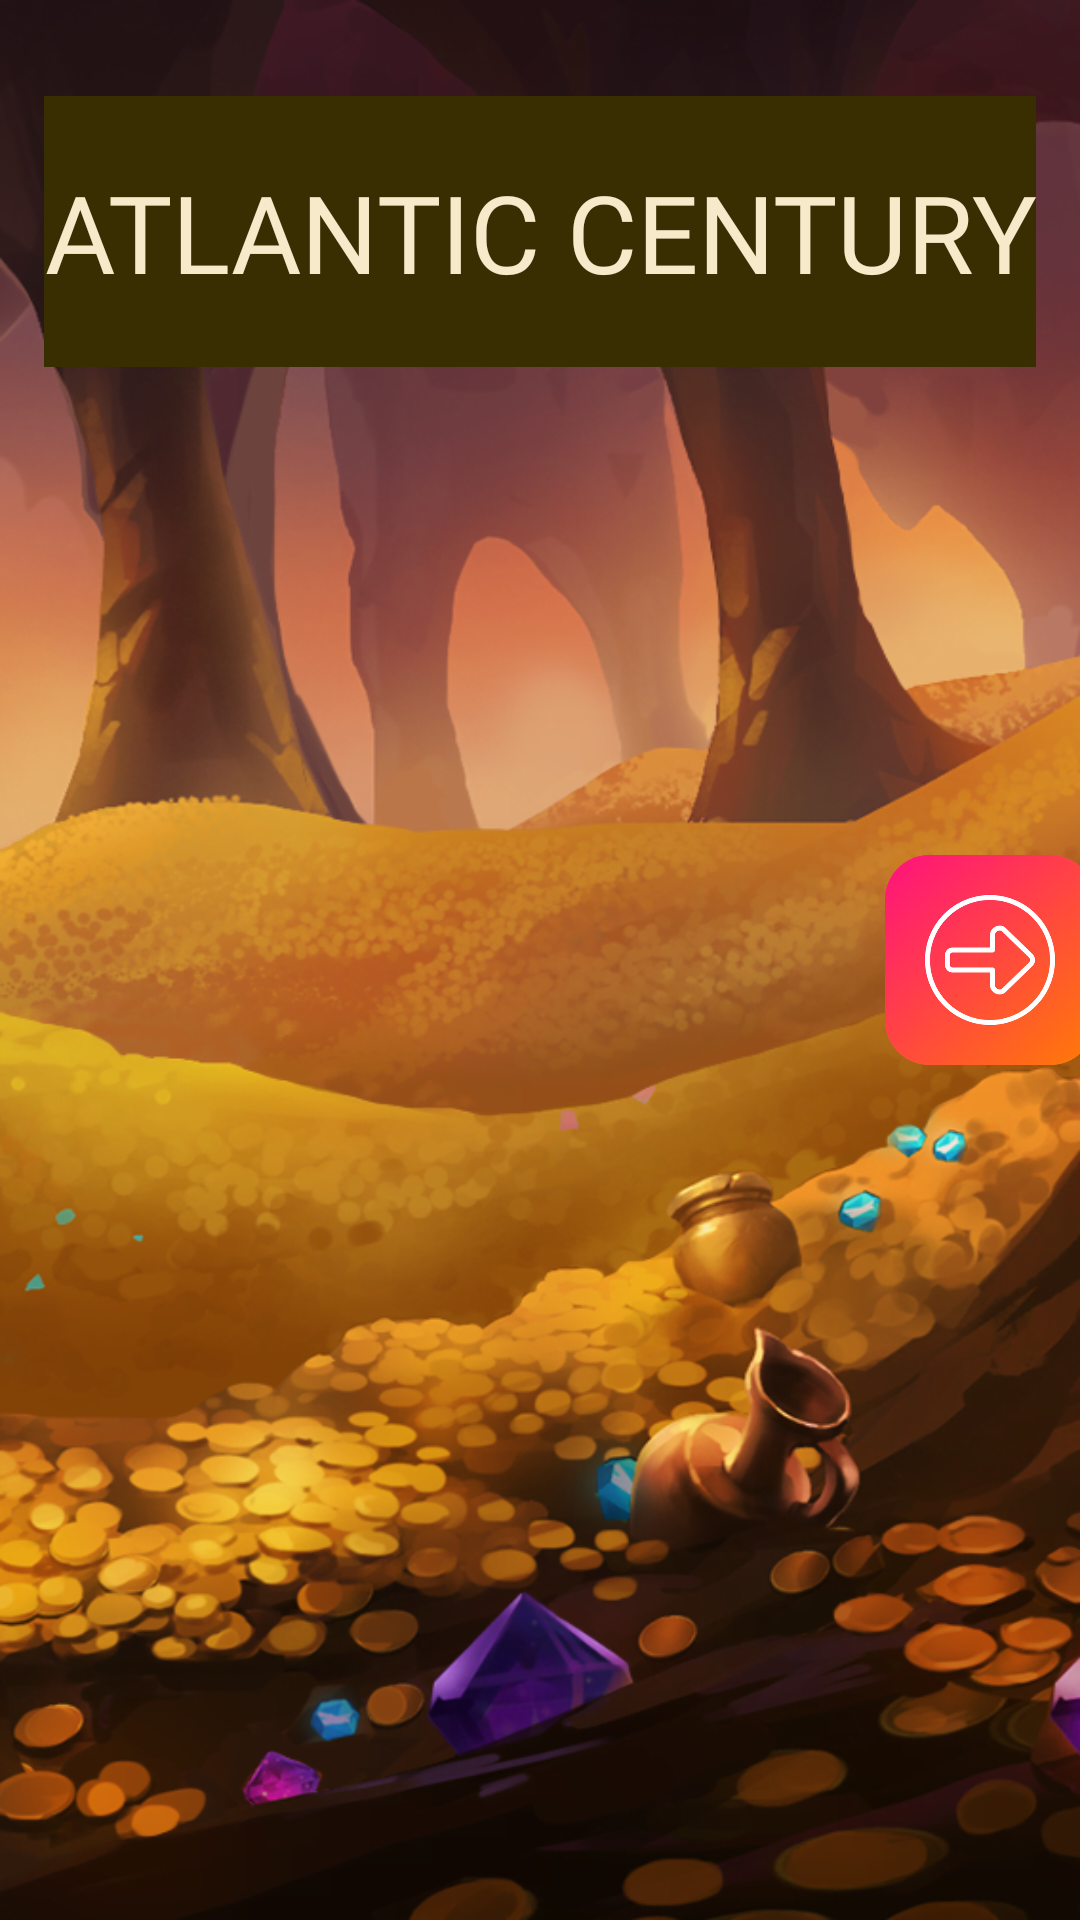

Android layout source for this screen:
<!-- AndroidManifest.xml: application theme Theme.AtlanticCentury -->
<!-- res/layout/fragment_oneeeeeeeeee.xml -->
<?xml version="1.0" encoding="utf-8"?>
<androidx.constraintlayout.widget.ConstraintLayout xmlns:android="http://schemas.android.com/apk/res/android"
    xmlns:tools="http://schemas.android.com/tools"
    android:layout_width="match_parent"
    xmlns:app="http://schemas.android.com/apk/res-auto"
    android:background="@drawable/gaam"
    android:layout_height="match_parent"
    tools:context=".rfojgtjoigtjiogt.rgthyhyhyhy.OneeeeeeeeeeFragment">

    <ImageView
        android:layout_width="300dp"
        android:layout_height="300dp"
        android:id="@+id/maaiaiann"
        android:src="@drawable/goo"
        app:layout_constraintStart_toStartOf="parent"
        app:layout_constraintTop_toTopOf="parent"
        app:layout_constraintBottom_toBottomOf="parent"/>

    <ImageView
        android:layout_width="70dp"
        android:layout_height="70dp"
        android:id="@+id/grgtttggtgt"
        android:src="@drawable/right_arrow"
        app:layout_constraintStart_toEndOf="@id/maaiaiann"
        app:layout_constraintEnd_toEndOf="parent"
        app:layout_constraintTop_toTopOf="parent"
        app:layout_constraintBottom_toBottomOf="parent"/>

    <androidx.appcompat.widget.AppCompatTextView
        android:id="@+id/jujujujuu"
        android:background="#392D02"
        android:layout_width="wrap_content"
        android:layout_height="wrap_content"
        android:layout_marginBottom="16dp"
        android:fontFamily="@font/kaushan_script_regular"
        android:gravity="center"
        android:lines="2"
        android:text="@string/app_name"
        android:textAllCaps="true"
        android:textColor="#F6EACA"
        android:textSize="36sp"
        app:layout_constraintStart_toStartOf="parent"
        app:layout_constraintTop_toTopOf="parent"
        android:layout_marginTop="32dp"
        app:layout_constraintEnd_toEndOf="parent" />




</androidx.constraintlayout.widget.ConstraintLayout>
<!-- resources referenced by this layout -->
<resources>
  <!-- drawable gaam: png bitmap (drawable, 591142 bytes) -->
  <!-- drawable right_arrow: png bitmap (drawable, 90891 bytes) -->
  <string name="app_name">Atlantic Century</string>
  <style name="Theme.AtlanticCentury" parent="Theme.MaterialComponents.DayNight.NoActionBar">
          
          <item name="colorPrimary">@color/purple_500</item>
          <item name="colorPrimaryVariant">@color/purple_700</item>
          <item name="colorOnPrimary">@color/white</item>
          
          <item name="colorSecondary">@color/teal_200</item>
          <item name="colorSecondaryVariant">@color/teal_700</item>
          <item name="colorOnSecondary">@color/black</item>
          
          <item name="android:statusBarColor">@color/black</item>
          
          <item name="android:windowAnimationStyle">@null</item>
          <item name="android:windowDisablePreview">true</item>
  
      </style>
  <color name="purple_500">#453202</color>
  <color name="purple_700">#FF3700B3</color>
  <color name="white">#FFFFFFFF</color>
  <color name="teal_200">#FF03DAC5</color>
  <color name="teal_700">#FF018786</color>
  <color name="black">#FF000000</color>
</resources>
